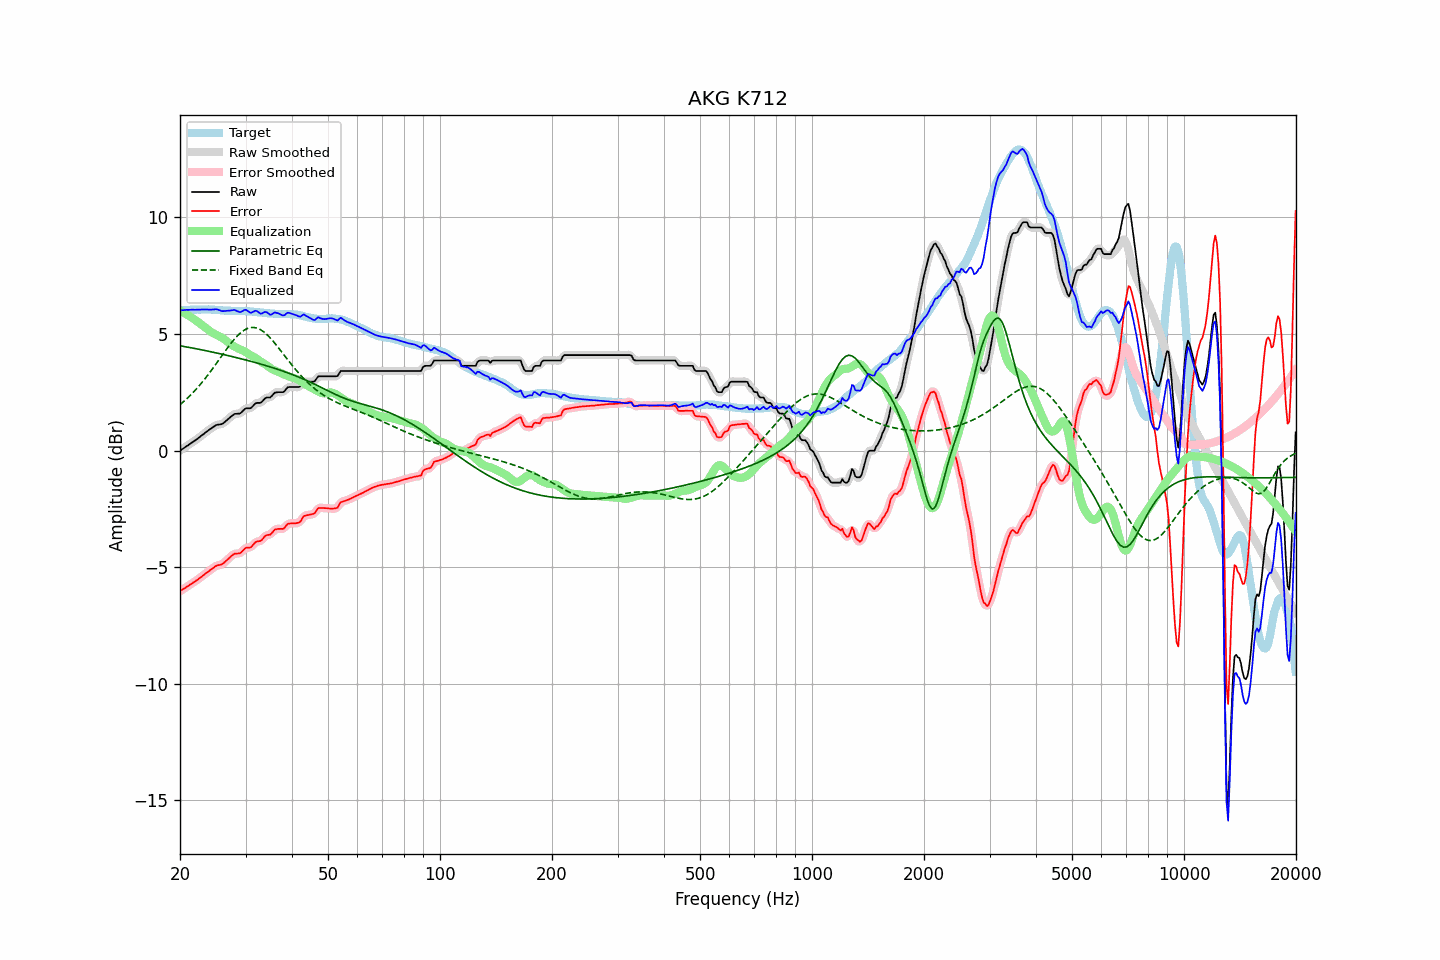

The file beside this chart, header and first rows:
frequency, raw, error, smoothed, error_smoothed, equalization, parametric_eq, fixed_band_eq, equalized_raw, equalized_smoothed, target
20.00, -0.00, -6.03, -0.00, -6.03, 6.01, 4.50, 1.97, 6.01, 6.01, 6.03
20.20, 0.05, -5.98, 0.04, -5.98, 5.97, 4.48, 2.03, 6.02, 6.02, 6.03
20.40, 0.09, -5.94, 0.09, -5.94, 5.93, 4.47, 2.09, 6.02, 6.02, 6.03
20.61, 0.14, -5.90, 0.14, -5.89, 5.89, 4.46, 2.15, 6.03, 6.03, 6.04
20.81, 0.19, -5.85, 0.18, -5.85, 5.85, 4.45, 2.21, 6.04, 6.03, 6.04
21.02, 0.23, -5.81, 0.23, -5.81, 5.81, 4.44, 2.28, 6.03, 6.04, 6.03
21.23, 0.28, -5.76, 0.28, -5.76, 5.76, 4.42, 2.34, 6.04, 6.04, 6.03
21.44, 0.33, -5.72, 0.33, -5.71, 5.72, 4.41, 2.41, 6.05, 6.04, 6.04
21.66, 0.38, -5.67, 0.37, -5.67, 5.67, 4.40, 2.48, 6.05, 6.04, 6.04
21.87, 0.42, -5.62, 0.42, -5.62, 5.62, 4.38, 2.56, 6.04, 6.04, 6.04
22.09, 0.47, -5.57, 0.47, -5.58, 5.57, 4.37, 2.63, 6.04, 6.04, 6.04
22.31, 0.52, -5.53, 0.52, -5.53, 5.53, 4.36, 2.71, 6.04, 6.04, 6.05
22.54, 0.57, -5.48, 0.57, -5.48, 5.48, 4.34, 2.79, 6.04, 6.05, 6.04
22.76, 0.63, -5.42, 0.62, -5.43, 5.43, 4.33, 2.87, 6.05, 6.05, 6.05
22.99, 0.68, -5.37, 0.68, -5.37, 5.37, 4.32, 2.95, 6.05, 6.05, 6.05
23.22, 0.73, -5.32, 0.73, -5.32, 5.32, 4.30, 3.04, 6.05, 6.05, 6.05
23.45, 0.79, -5.26, 0.78, -5.27, 5.27, 4.29, 3.12, 6.06, 6.05, 6.05
23.69, 0.84, -5.21, 0.84, -5.22, 5.21, 4.27, 3.21, 6.05, 6.05, 6.05
23.92, 0.89, -5.17, 0.89, -5.16, 5.16, 4.26, 3.30, 6.05, 6.05, 6.06
24.16, 0.94, -5.11, 0.94, -5.12, 5.11, 4.24, 3.40, 6.05, 6.05, 6.05
24.40, 0.99, -5.06, 0.99, -5.06, 5.06, 4.23, 3.49, 6.05, 6.05, 6.05
24.65, 1.03, -5.02, 1.03, -5.01, 5.02, 4.21, 3.58, 6.05, 6.06, 6.05
24.89, 1.08, -4.96, 1.07, -4.97, 4.99, 4.20, 3.68, 6.06, 6.06, 6.04
25.14, 1.11, -4.93, 1.10, -4.93, 4.95, 4.18, 3.78, 6.06, 6.05, 6.04
25.39, 1.12, -4.91, 1.12, -4.91, 4.92, 4.17, 3.87, 6.04, 6.04, 6.03
25.65, 1.13, -4.90, 1.13, -4.90, 4.88, 4.15, 3.97, 6.01, 6.01, 6.03
25.91, 1.14, -4.88, 1.15, -4.87, 4.85, 4.14, 4.07, 5.98, 5.99, 6.01
26.16, 1.18, -4.84, 1.18, -4.83, 4.80, 4.12, 4.16, 5.98, 5.99, 6.01
26.43, 1.24, -4.77, 1.23, -4.77, 4.75, 4.11, 4.26, 5.99, 5.99, 6.00
26.69, 1.30, -4.70, 1.30, -4.71, 4.70, 4.09, 4.35, 6.00, 5.99, 6.00
26.96, 1.36, -4.64, 1.36, -4.64, 4.64, 4.07, 4.45, 6.00, 6.00, 6.00
27.23, 1.42, -4.58, 1.42, -4.58, 4.59, 4.06, 4.54, 6.00, 6.01, 6.00
27.50, 1.48, -4.51, 1.48, -4.51, 4.54, 4.04, 4.63, 6.02, 6.02, 5.99
27.77, 1.53, -4.46, 1.53, -4.46, 4.50, 4.03, 4.71, 6.02, 6.03, 5.99
28.05, 1.58, -4.42, 1.57, -4.43, 4.46, 4.01, 4.80, 6.04, 6.02, 6.00
28.33, 1.58, -4.42, 1.58, -4.42, 4.42, 3.99, 4.87, 6.00, 6.00, 6.00
28.62, 1.59, -4.41, 1.58, -4.41, 4.39, 3.97, 4.94, 5.97, 5.97, 6.00
28.90, 1.59, -4.41, 1.60, -4.40, 4.35, 3.96, 5.01, 5.94, 5.95, 6.00
29.19, 1.63, -4.37, 1.64, -4.36, 4.32, 3.94, 5.07, 5.95, 5.96, 5.99
29.48, 1.70, -4.29, 1.70, -4.29, 4.29, 3.92, 5.12, 5.99, 5.99, 5.99
29.78, 1.77, -4.22, 1.76, -4.23, 4.26, 3.90, 5.17, 6.03, 6.02, 5.99
30.08, 1.82, -4.16, 1.80, -4.18, 4.22, 3.89, 5.21, 6.04, 6.03, 5.98
30.38, 1.82, -4.16, 1.82, -4.16, 4.18, 3.87, 5.24, 6.00, 5.99, 5.98
30.68, 1.82, -4.16, 1.82, -4.16, 4.13, 3.85, 5.26, 5.95, 5.95, 5.98
30.99, 1.82, -4.15, 1.84, -4.13, 4.09, 3.83, 5.28, 5.91, 5.93, 5.97
31.30, 1.89, -4.08, 1.89, -4.07, 4.05, 3.81, 5.28, 5.94, 5.94, 5.97
31.61, 1.96, -4.00, 1.95, -4.00, 4.02, 3.79, 5.28, 5.97, 5.97, 5.95
31.93, 2.03, -3.93, 2.01, -3.94, 3.98, 3.78, 5.27, 6.00, 5.99, 5.95
32.24, 2.05, -3.89, 2.04, -3.90, 3.93, 3.76, 5.25, 5.98, 5.97, 5.94
32.57, 2.05, -3.88, 2.05, -3.89, 3.88, 3.74, 5.22, 5.92, 5.93, 5.93
32.89, 2.05, -3.88, 2.06, -3.86, 3.83, 3.72, 5.19, 5.88, 5.89, 5.93
33.22, 2.10, -3.83, 2.11, -3.81, 3.78, 3.70, 5.15, 5.88, 5.89, 5.93
33.55, 2.18, -3.74, 2.17, -3.74, 3.75, 3.68, 5.10, 5.92, 5.92, 5.91
33.89, 2.25, -3.65, 2.24, -3.67, 3.70, 3.66, 5.04, 5.95, 5.94, 5.90
34.23, 2.28, -3.62, 2.27, -3.63, 3.66, 3.64, 4.98, 5.93, 5.92, 5.90
34.57, 2.28, -3.61, 2.28, -3.61, 3.60, 3.61, 4.91, 5.88, 5.88, 5.89
34.92, 2.28, -3.61, 2.30, -3.59, 3.55, 3.59, 4.84, 5.83, 5.85, 5.89
35.27, 2.34, -3.55, 2.35, -3.54, 3.50, 3.57, 4.77, 5.84, 5.85, 5.88
35.62, 2.42, -3.46, 2.41, -3.47, 3.47, 3.55, 4.69, 5.89, 5.88, 5.88
35.97, 2.49, -3.38, 2.47, -3.40, 3.44, 3.53, 4.60, 5.93, 5.91, 5.87
... 635 more rows
